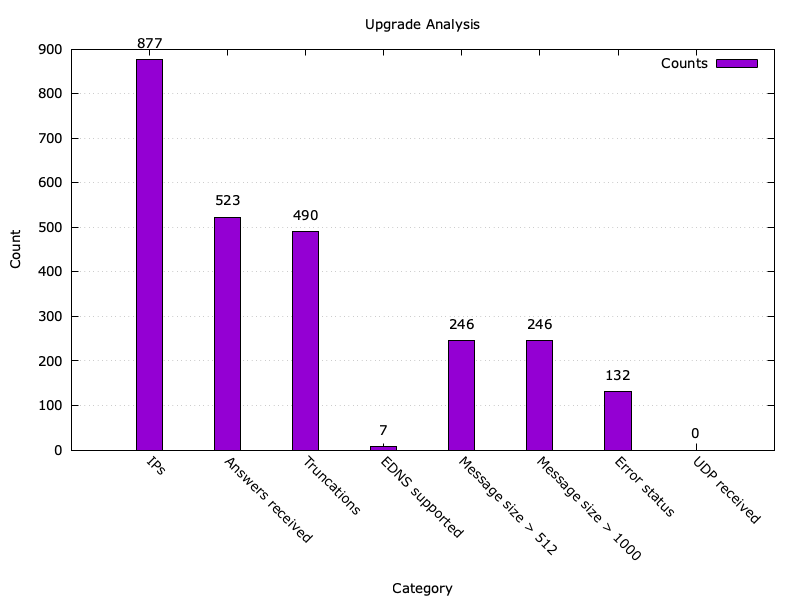

Values plotted in this chart, from the file beside it:
96.45.45.45, true, false, false, 0, 35, true, 3335, true, true, false, false
96.45.46.46, true, false, false, 0, 35, true, 3406, true, true, false, false
96.250.208.198, false, true, false, 0, 0, true, 28, false, false, false, false
96.8.17.139, true, false, false, 0, 20, true, 2032, true, true, false, false
96.8.17.142, true, false, false, 0, 20, true, 2032, true, true, false, false
98.153.167.29, false, true, false, 0, 0, true, 28, false, false, false, false
95.54.192.158, true, true, false, 0, 8, true, 494, false, false, false, false
95.167.147.134, true, true, true, 4096, 35, true, 3851, true, true, false, false
95.43.223.164, false, true, false, 0, 0, true, 28, false, false, false, false
95.181.143.185, true, false, false, 0, 20, true, 1687, true, true, false, false
95.78.156.108, true, false, false, 0, 20, true, 2219, true, true, false, false
95.158.188.226, true, false, false, 0, 20, true, 1811, true, true, false, false
95.154.91.146, true, false, false, 0, 35, true, 3460, true, true, false, false
95.158.37.247, true, false, false, 0, 20, true, 2016, true, true, false, false
95.43.242.238, false, false, false, 0, 0, false, 0, false, false, true, false
95.165.154.182, true, false, false, 0, 20, true, 1736, true, true, false, false
95.143.181.67, true, true, false, 0, 6, true, 480, false, false, false, false
95.172.55.54, true, false, false, 0, 20, true, 1730, true, true, false, false
95.154.103.131, true, false, false, 0, 35, true, 3044, true, true, false, false
95.138.211.251, true, false, false, 0, 20, true, 1799, true, true, false, false
98.6.2.198, false, false, false, 0, 0, false, 0, false, false, true, false
95.124.255.217, true, true, false, 0, 6, true, 511, false, false, false, false
95.140.203.92, false, false, false, 0, 0, true, 28, false, false, false, false
95.124.251.84, true, true, false, 0, 4, true, 453, false, false, false, false
95.124.251.100, true, true, false, 0, 4, true, 482, false, false, false, false
95.124.251.92, false, false, false, 0, 0, true, 28, false, false, true, false
95.131.149.27, true, false, false, 0, 20, true, 1994, true, true, false, false
95.124.247.123, true, true, false, 0, 35, true, 28, false, false, false, false
95.124.255.221, true, true, false, 0, 5, true, 501, false, false, false, false
95.124.247.206, true, true, false, 0, 4, true, 482, false, false, false, false
95.124.250.120, true, true, false, 0, 6, true, 511, false, false, false, false
95.124.243.180, true, true, false, 0, 4, true, 428, false, false, false, false
95.124.247.117, false, false, false, 0, 0, false, 0, false, false, true, false
95.124.244.174, true, true, false, 0, 6, true, 492, false, false, false, false
95.124.243.142, true, true, false, 0, 4, true, 432, false, false, false, false
94.97.248.221, true, true, false, 0, 5, true, 510, false, false, false, false
95.124.247.99, false, false, false, 0, 0, false, 0, false, false, true, false
95.124.243.178, true, true, false, 0, 6, true, 488, false, false, false, false
94.23.205.212, true, true, false, 0, 7, true, 484, false, false, false, false
95.124.243.169, true, true, false, 0, 4, true, 432, false, false, false, false
94.199.109.170, true, false, false, 0, 20, true, 1749, true, true, false, false
94.190.225.79, true, true, false, 0, 5, true, 460, false, false, false, false
94.70.86.230, true, false, false, 0, 20, true, 1801, true, true, false, false
94.156.216.167, true, true, false, 0, 6, true, 505, false, false, false, false
94.124.194.172, true, false, false, 0, 20, true, 2032, true, true, false, false
94.103.91.65, true, true, false, 0, 5, true, 479, false, false, false, false
94.101.234.75, true, false, false, 0, 20, true, 2021, true, true, false, false
93.42.199.134, true, true, false, 0, 4, true, 433, false, false, false, false
93.41.177.34, true, true, false, 0, 5, true, 462, false, false, false, false
93.171.165.39, true, false, false, 0, 35, true, 3287, true, true, false, false
94.124.199.113, true, false, false, 0, 20, true, 2032, true, true, false, false
93.241.193.206, true, true, false, 0, 5, true, 511, false, false, false, false
93.159.141.38, true, false, false, 0, 20, true, 1945, true, true, false, false
93.170.209.77, true, false, false, 0, 20, true, 1856, true, true, false, false
94.253.9.230, false, false, false, 0, 0, false, 0, false, false, true, false
93.153.229.38, true, false, false, 0, 20, true, 1666, true, true, false, false
93.158.35.220, true, true, false, 0, 35, true, 28, false, false, false, false
93.145.178.206, true, false, false, 0, 20, true, 1659, true, true, false, false
93.86.160.81, true, false, false, 0, 20, true, 1773, true, true, false, false
92.45.23.168, true, true, false, 0, 6, true, 505, false, false, false, false
92.38.133.221, true, false, false, 0, 20, true, 2032, true, true, false, false
... 816 more rows
